Image classification data set "content" (tjnut3/CoffeeModel on GitHub). Class labels (9): AAA grade coffee bean, black coffee bean, borer damaged coffee bean, elephant ear coffee bean, fade, half coffee bean, incomplete coffee bean, peaberry coffee bean, triangle coffee bean.

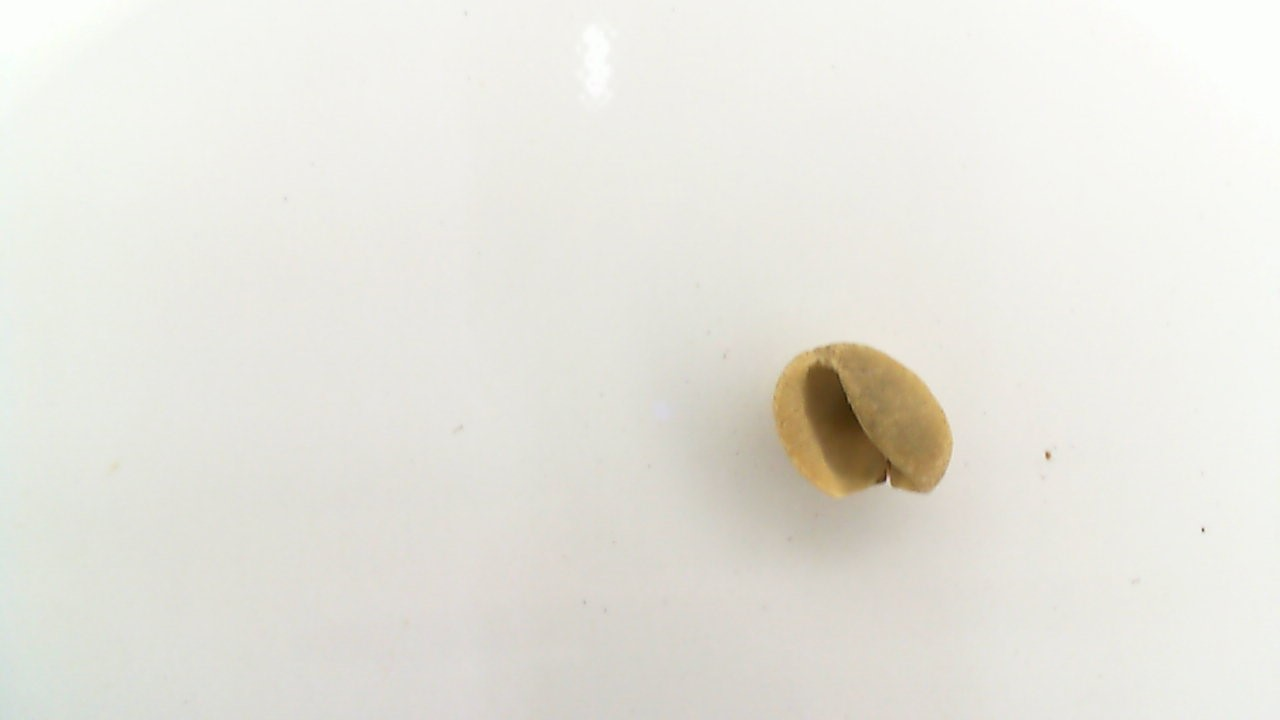
Label: elephant ear coffee bean

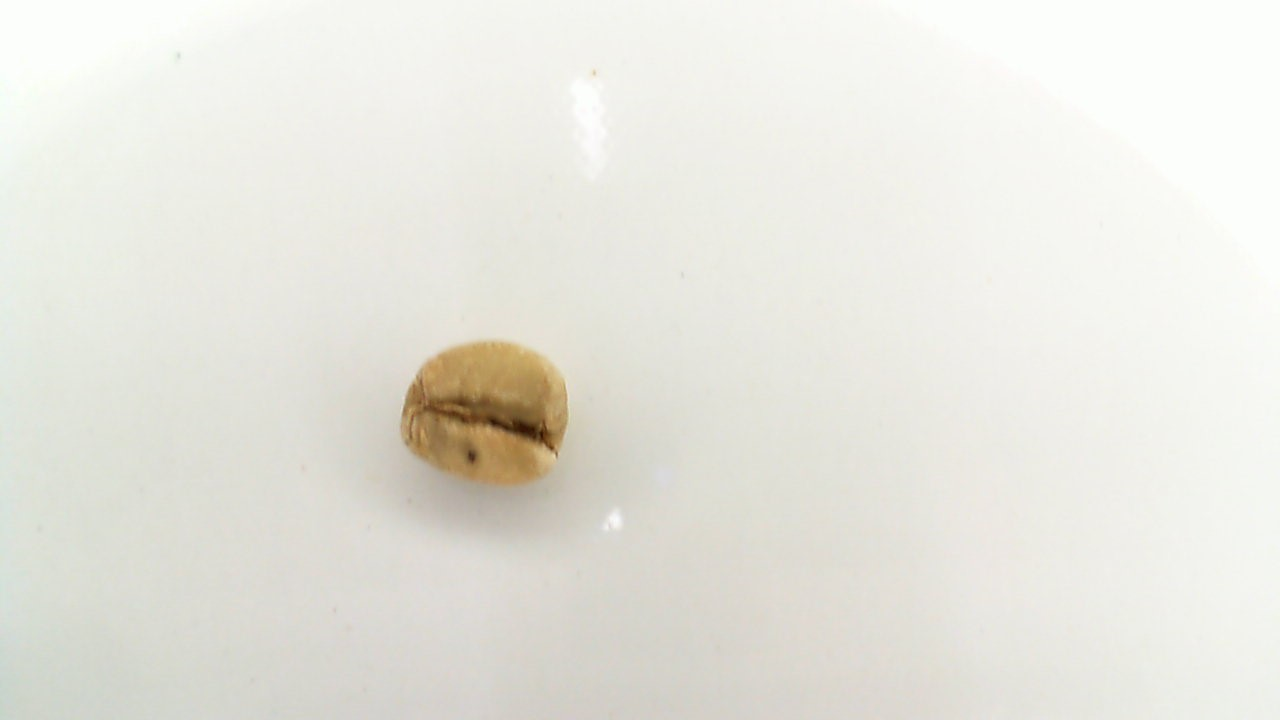
Label: triangle coffee bean

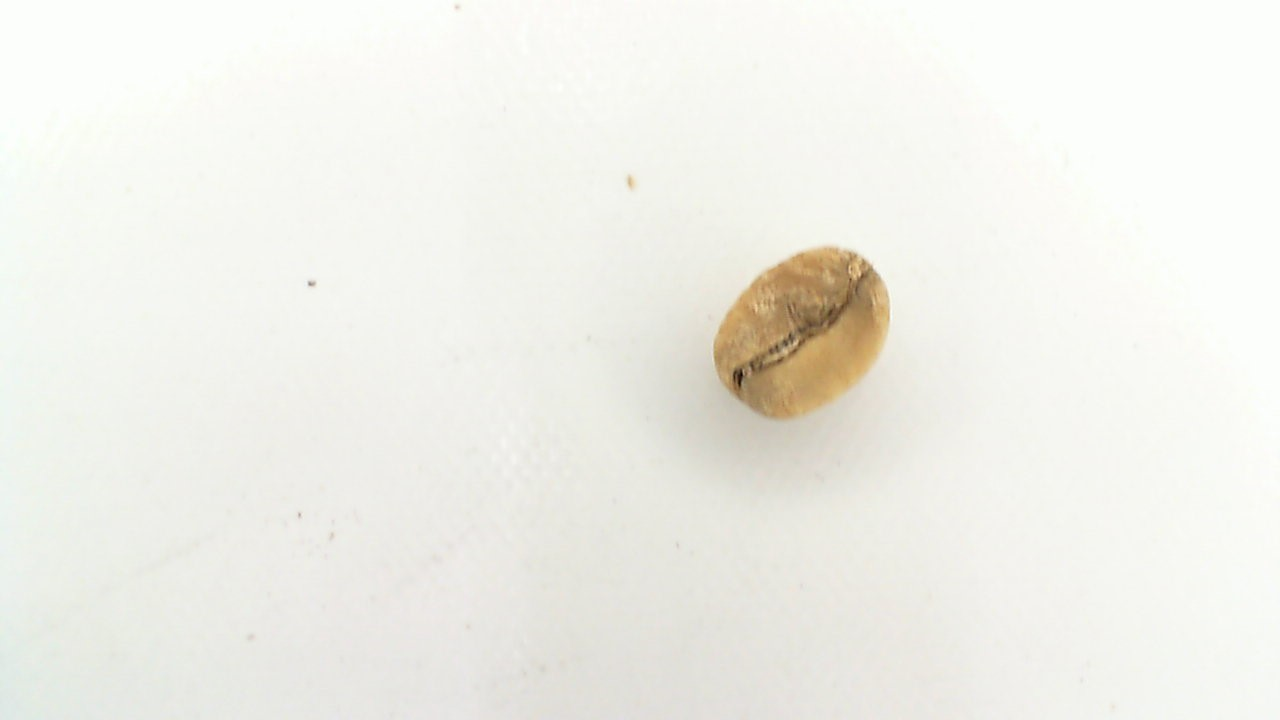
Label: fade

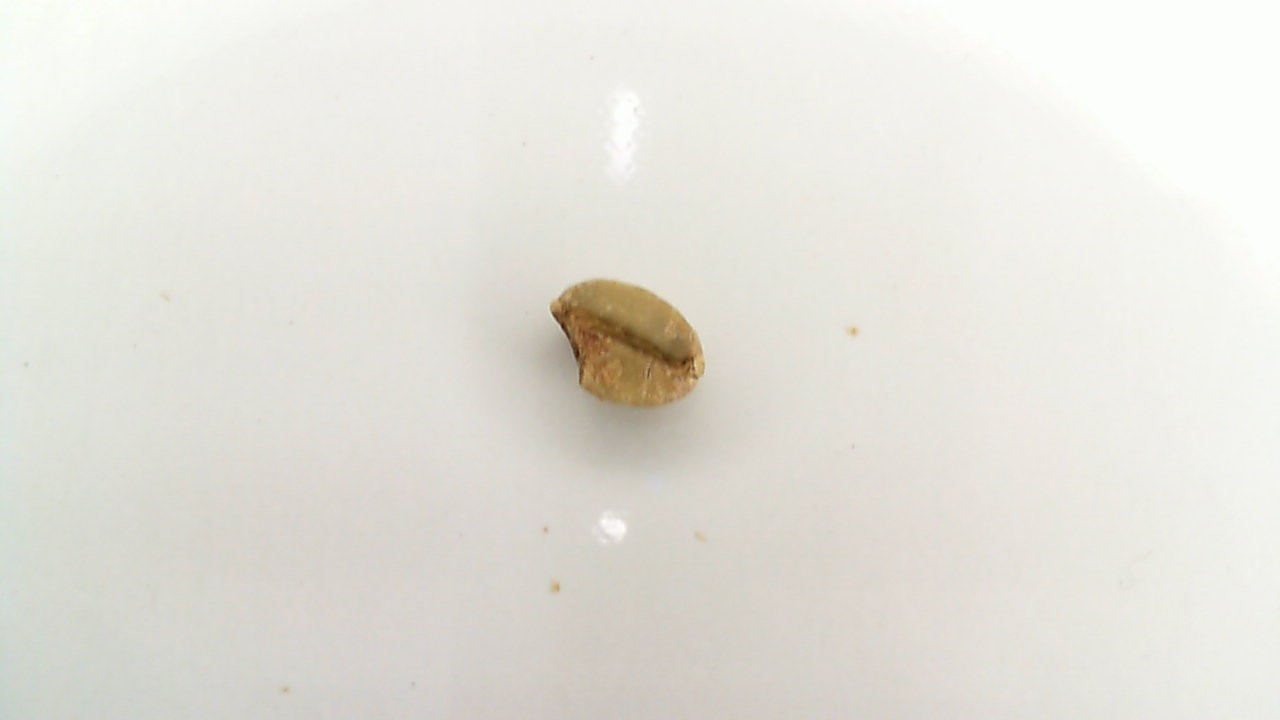
Label: half coffee bean

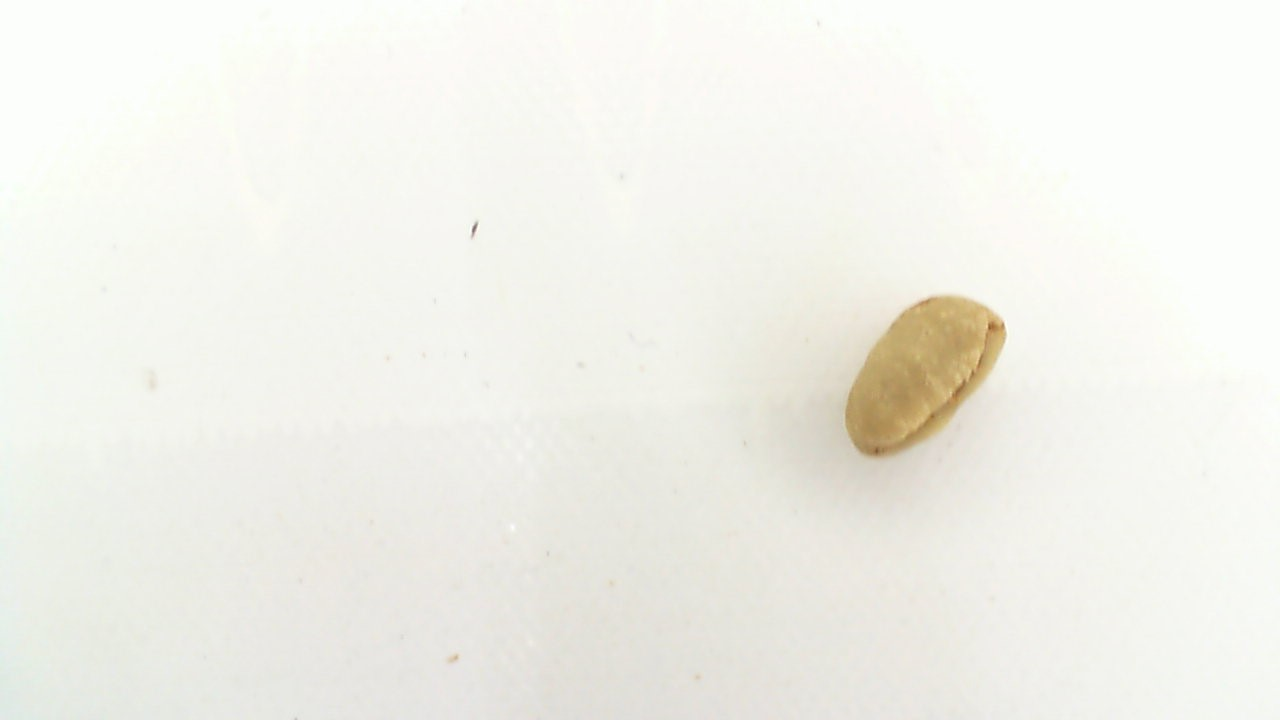
Label: peaberry coffee bean

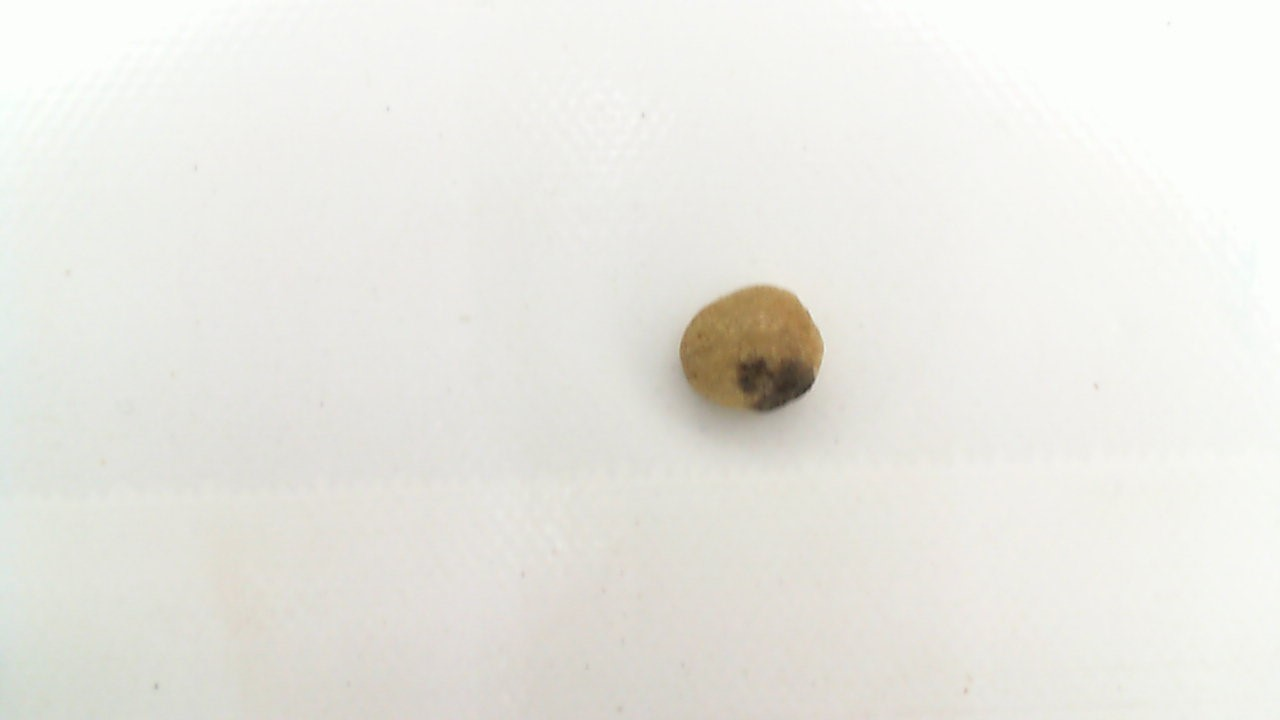
Label: borer damaged coffee bean
